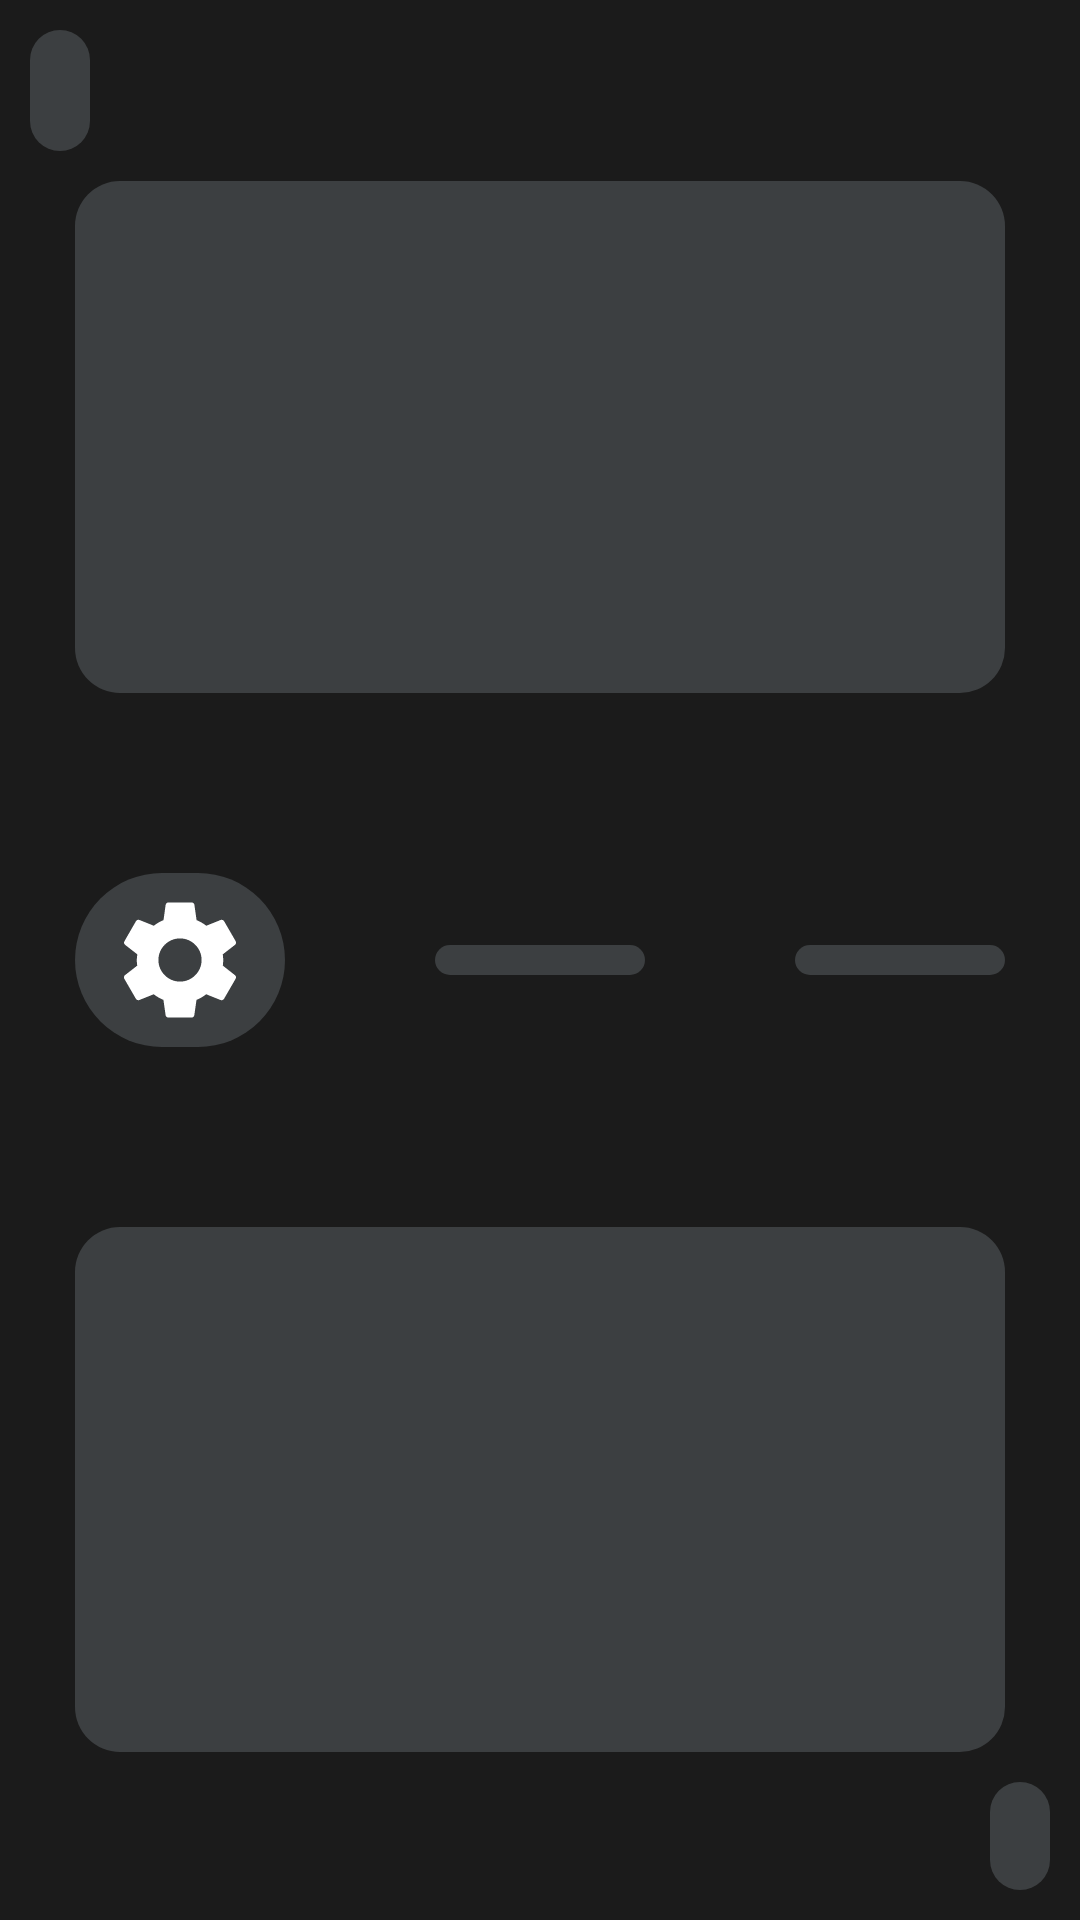

Reconstruct the res/layout file that produces this screen, plus the resources it refers to.
<!-- AndroidManifest.xml: application theme Theme.ChessTimer -->
<!-- res/layout/activity_main.xml -->
<LinearLayout xmlns:android="http://schemas.android.com/apk/res/android"
    xmlns:app="http://schemas.android.com/apk/res-auto"
    android:layout_width="match_parent"
    android:layout_height="match_parent"
    android:orientation="vertical"
    android:background="@color/background">

    <LinearLayout
        android:layout_width="match_parent"
        android:layout_height="wrap_content"
        android:layout_weight="1"
        android:gravity="center"
        android:orientation="vertical">

        <LinearLayout
            android:layout_width="match_parent"
            android:layout_height="wrap_content"
            android:orientation="vertical">

            <TextView
                android:id="@+id/tvTopPlayerMovesCount"
                style="@style/TextViewMovesCountStyle"
                android:rotation="180"
                android:layout_gravity="start"
                android:background="@drawable/tv_shape"/>

        </LinearLayout>

        <TextView
            android:id="@+id/tvTopPlayer"
            style="@style/TextViewMainActivityStyle"
            android:background="@drawable/tv_shape"
            android:rotation="180"
            android:layout_marginBottom="50dp"

            android:onClick="onTopPlayerClick" />

    </LinearLayout>

    <LinearLayout
        android:layout_width="match_parent"
        android:layout_height="wrap_content">

        <ImageButton
            android:id="@+id/ibSettings"
            style="@style/ButtonCustom"
            android:background="@drawable/b_shape"
            android:contentDescription="@string/b_settings"
            android:onClick="onButtonSettingsClick"
            app:srcCompat="@drawable/settings_48" />

        <ImageButton
            android:id="@+id/ibStart"
            style="@style/ButtonCustom"
            android:background="@drawable/b_shape"
            android:contentDescription="@string/b_start"
            android:onClick="onButtonStartOrPauseClick"
            app:srcCompat="@drawable/play_arrow_48" />

        <ImageButton
            android:id="@+id/ibRefresh"
            style="@style/ButtonCustom"
            android:background="@drawable/b_shape"
            android:contentDescription="@string/b_refresh"
            android:onClick="onButtonRefreshClick"
            app:srcCompat="@drawable/refresh_48" />
    </LinearLayout>

    <LinearLayout
        android:layout_width="match_parent"
        android:layout_height="wrap_content"
        android:layout_weight="1"
        android:gravity="center"
        android:orientation="vertical">

        <TextView
            android:id="@+id/tvBotPlayer"
            style="@style/TextViewMainActivityStyle"
            android:layout_marginTop="50dp"
            android:layout_weight="1"
            android:background="@drawable/tv_shape"
            android:onClick="onBotPlayerClick" />

        <LinearLayout
            android:layout_width="match_parent"
            android:layout_height="match_parent"
            android:layout_weight="4"
            android:orientation="vertical">

            <TextView
                android:id="@+id/tvBotPlayerMovesCount"
                style="@style/TextViewMovesCountStyle"
                android:layout_height="wrap_content"
                android:layout_gravity="end"
                android:background="@drawable/tv_shape" />
        </LinearLayout>

    </LinearLayout>
</LinearLayout>
<!-- resources referenced by this layout -->
<resources>
  <color name="background">#1b1b1b</color>
  <!-- drawable b_shape (drawable) -->
  <?xml version="1.0" encoding="utf-8"?>
  <shape xmlns:android="http://schemas.android.com/apk/res/android"
      android:shape="rectangle">
  
      <corners
          android:radius="1000dp"/>
  
      <padding
          android:bottom="5dp"
          android:top="5dp"
          android:left="5dp"
          android:right="5dp"/>
  
      <stroke/>
  
      <solid
          android:color="@color/elements"/>
  
  
  </shape>
  <!-- drawable tv_shape (drawable) -->
  <?xml version="1.0" encoding="utf-8"?>
  <shape xmlns:android="http://schemas.android.com/apk/res/android"
         android:shape="rectangle">
  
      <corners
          android:radius="15dp"/>
  
      <padding
          android:bottom="5dp"
          android:top="5dp"
          android:left="5dp"
          android:right="5dp"/>
  
      <solid
          android:color="@color/elements"/>
  
  
  </shape>
  <string name="b_refresh">Refresh</string>
  <string name="b_settings">Settings</string>
  <string name="b_start">Start</string>
  <style name="ButtonCustom">
          <item name="android:layout_width">match_parent</item>
          <item name="android:layout_height">wrap_content</item>
          <item name="android:layout_weight">1</item>
          <item name="android:layout_gravity">center</item>
          <item name="android:gravity">center</item>
          <item name="android:layout_marginBottom">10dp</item>
          <item name="android:layout_marginTop">10dp</item>
          <item name="android:layout_marginLeft">25dp</item>
          <item name="android:layout_marginRight">25dp</item>
      </style>
  <style name="TextViewMainActivityStyle">
          <item name="android:layout_width">match_parent</item>
          <item name="android:layout_height">match_parent</item>
          <item name="android:layout_gravity">center</item>
          <item name="android:layout_marginLeft">25dp</item>
          <item name="android:layout_marginRight">25dp</item>
          <item name="android:gravity">center</item>
          <item name="android:padding">10dp</item>
          <item name="android:clickable">true</item>
          <item name="android:focusable">true</item>
          <item name="android:textColor">@color/white</item>
          <item name="android:textSize">80sp</item>
      </style>
  <style name="TextViewMovesCountStyle">
          <item name="android:layout_width">wrap_content</item>
          <item name="android:layout_height">wrap_content</item>
          <item name="android:layout_gravity">start</item>
          <item name="android:layout_marginLeft">10dp</item>
          <item name="android:layout_marginRight">10dp</item>
          <item name="android:layout_marginTop">10dp</item>
          <item name="android:layout_marginBottom">10dp</item>
          <item name="android:gravity">center</item>
          <item name="android:padding">10dp</item>
          <item name="android:textColor">@color/white</item>
          <item name="android:textSize">15sp</item>
      </style>
  <style name="Theme.ChessTimer" parent="Theme.AppCompat.DayNight.NoActionBar">
          
          <item name="colorPrimary">@color/elements</item>
          <item name="colorPrimaryVariant">@color/purple_700</item>
          <item name="colorOnPrimary">@color/white</item>
          
          <item name="colorSecondary">@color/teal_200</item>
          <item name="colorSecondaryVariant">@color/teal_700</item>
          <item name="colorOnSecondary">@color/black</item>
          
          <item name="android:statusBarColor" tools:targetApi="l">?attr/colorPrimaryVariant</item>
          
          <item name="windowActionBar">true</item>
          <item name="windowNoTitle">true</item>
          <item name="android:windowFullscreen">true</item>
      </style>
  <color name="elements">#3c3f41</color>
  <color name="white">#FFFFFFFF</color>
  <color name="purple_700">#FF3700B3</color>
  <color name="teal_200">#FF03DAC5</color>
  <color name="teal_700">#FF018786</color>
  <color name="black">#FF000000</color>
</resources>
